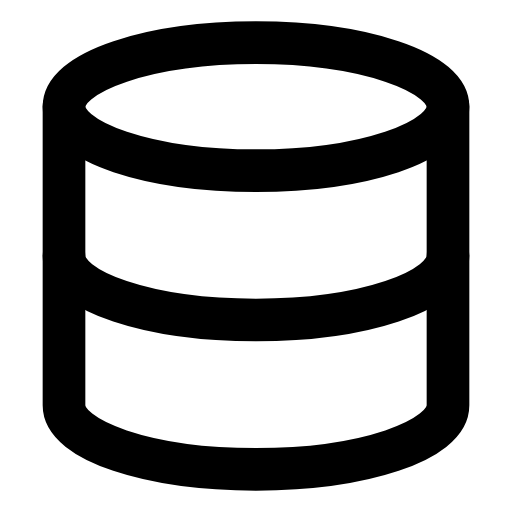
t = 0.00 s
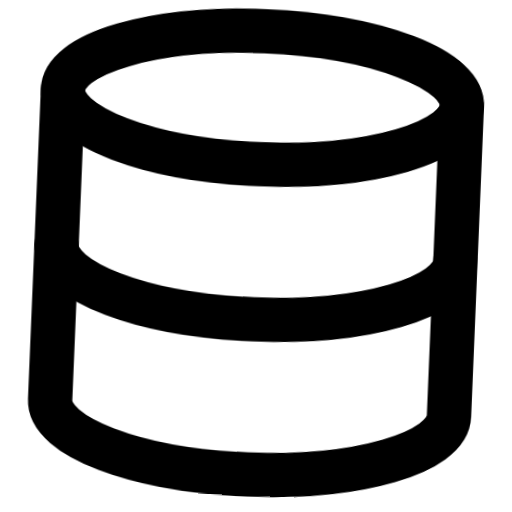
t = 0.66 s
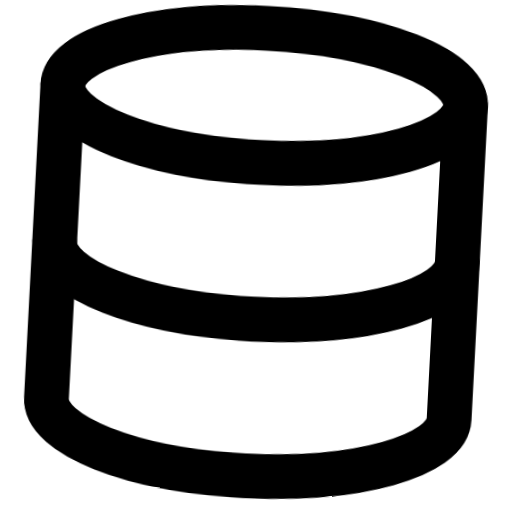
t = 1.32 s
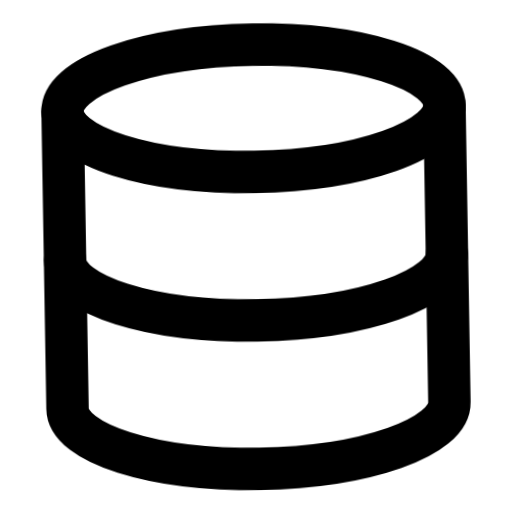
t = 1.98 s
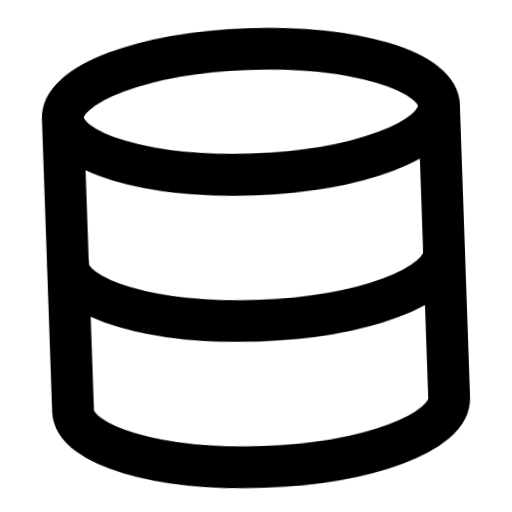
t = 2.64 s
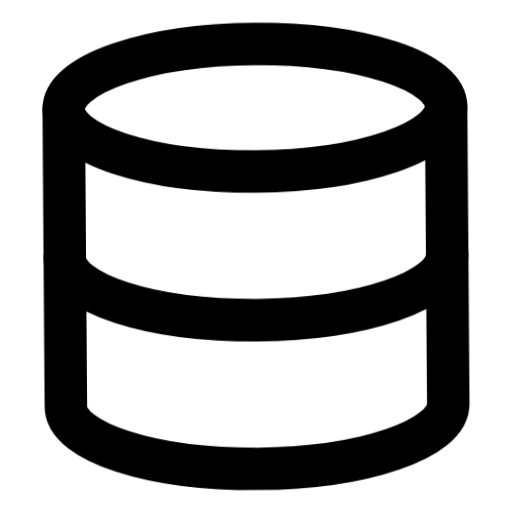
t = 3.32 s

The animated SVG that drew these frames (rendered in a browser with its animation timeline set to each time). Animation: 1 CSS @keyframes rule; one cycle of 4.00 s, repeats indefinitely.

<svg xmlns="http://www.w3.org/2000/svg" viewBox="0 0 24 24" fill="none" stroke="currentColor" stroke-width="2" stroke-linecap="round" stroke-linejoin="round" id="float-database">
  <style>
    @keyframes float-database {
      0%, 100% { transform: translateY(0) rotate(0deg) scale(1); }
      33% { transform: translateY(-4px) rotate(3deg) scale(1.05); }
      66% { transform: translateY(2px) rotate(-2deg) scale(0.98); }
    }
    #float-database {
      animation: float-database 4s cubic-bezier(0.45, 0, 0.15, 1) infinite;
      transform-origin: center;
      overflow: visible;
    }
    #float-database * {
      stroke: currentColor;
      stroke-width: 2;
      transition: stroke 0.3s ease;
    }
  </style><ellipse cx="12" cy="5" rx="9" ry="3"/><path d="M21 12c0 1.66-4 3-9 3s-9-1.34-9-3"/><path d="M3 5v14c0 1.66 4 3 9 3s9-1.34 9-3V5"/></svg>
